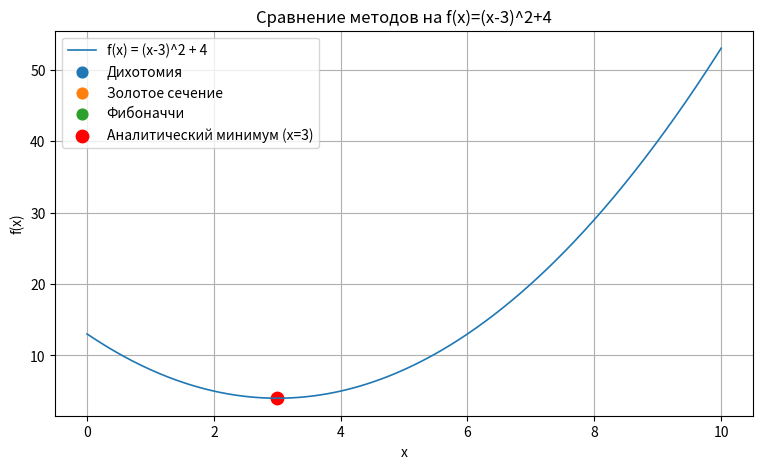

The matplotlib source for this figure:
import math
import matplotlib.pyplot as plt
import numpy as np

# Целевая функция (вариант 1)
# f(x) = (x-3)^2 + 4, x in [0,10]

def f(x):
    return (x - 3.0)**2 + 4.0

# Аналитическое решение
x_analytic = 3.0
f_analytic = f(x_analytic)
print("АНАЛИТИЧЕСКИ: минимум в x = {:.6f}, f = {:.6f}\n".format(x_analytic, f_analytic))

def dichotomy(a, b, eps=1e-5, delta=1e-6):
    left, right = float(a), float(b)
    count = 0  # количество вычислений f
    # пока длина интервала больше eps
    while (right - left) > eps:
        mid = 0.5 * (left + right)
        x1 = mid - delta
        x2 = mid + delta
        f1 = f(x1); f2 = f(x2)
        count += 2
        if f1 < f2:
            right = x2
        else:
            left = x1
        # страховка от бесконечного цикла
        if right - left <= 0:
            break
    x_min = 0.5 * (left + right)
    return {"x_min": x_min, "f_min": f(x_min), "count": count,
            "left": left, "right": right, "error": right - left}

def golden_section(a, b, eps=1e-5):
    phi = (1.0 + math.sqrt(5.0)) / 2.0
    resphi = 2.0 - phi  # ≈0.381966...
    left, right = float(a), float(b)
    # начальные две точки и их значения
    x1 = left + resphi * (right - left)
    x2 = right - resphi * (right - left)
    f1 = f(x1); f2 = f(x2)
    count = 2
    while (right - left) > eps:
        if f1 < f2:
            # минимум в [left, x2]
            right = x2
            x2 = x1
            f2 = f1
            x1 = left + resphi * (right - left)
            f1 = f(x1)
            count += 1
        else:
            left = x1
            x1 = x2
            f1 = f2
            x2 = right - resphi * (right - left)
            f2 = f(x2)
            count += 1
        if right - left <= 0:
            break
    x_min = 0.5 * (left + right)
    return {"x_min": x_min, "f_min": f(x_min), "count": count,
            "left": left, "right": right, "error": right - left}

# N_measurements — целевое число вычислений f 
def fibonacci_method(a, b, N_measurements, eps=1e-5):
    if N_measurements < 2:
        raise ValueError("N_measurements must be >= 2")

    # Построим последовательность Фибоначчи с индексами, чтобы иметь F[k] для нужных k
    F = [0, 1, 1]  # F[1]=1, F[2]=1
    while len(F) <= N_measurements + 1:
        F.append(F[-1] + F[-2])

    left, right = float(a), float(b)
    k = N_measurements
    # защищаем индексы на случай маленьких k
    x1 = left + (F[k-2] / F[k]) * (right - left)
    x2 = left + (F[k-1] / F[k]) * (right - left)
    f1 = f(x1); f2 = f(x2)
    count = 2

    # Проводим шаги, уменьшая k
    for i in range(k - 2, 0, -1):
        if f1 < f2:
            right = x2
            x2 = x1
            f2 = f1
            # новый x1
            if i-2 >= 0:
                x1 = left + (F[i-2] / F[i]) * (right - left)
            else:
                x1 = left  # граничный случай
            f1 = f(x1)
        else:
            left = x1
            x1 = x2
            f1 = f2
            x2 = left + (F[i-1] / F[i]) * (right - left)
            f2 = f(x2)
        count += 1
        if (right - left) <= eps:
            break

    x_min = 0.5 * (left + right)
    return {"x_min": x_min, "f_min": f(x_min), "count": count,
            "left": left, "right": right, "error": right - left}


if __name__ == "__main__":
    a, b = 0.0, 10.0
    eps = 1e-5

    dich = dichotomy(a, b, eps=eps, delta=1e-6)
    gold = golden_section(a, b, eps=eps)
    fib = fibonacci_method(a, b, N_measurements=gold["count"], eps=eps)

    print("МЕТОД ДИХОТОМИИ:")
    print(f"x ≈ {dich['x_min']:.8f}, f(x) ≈ {dich['f_min']:.8f}")
    print(f"Вычислений f(x): {dich['count']}, Интервал: [{dich['left']:.8f}, {dich['right']:.8f}], Погрешность: {dich['error']:.3e}\n")

    print("МЕТОД ЗОЛОТОГО СЕЧЕНИЯ:")
    print(f"x ≈ {gold['x_min']:.8f}, f(x) ≈ {gold['f_min']:.8f}")
    print(f"Вычислений f(x): {gold['count']}, Интервал: [{gold['left']:.8f}, {gold['right']:.8f}], Погрешность: {gold['error']:.3e}\n")

    print("МЕТОД ФИБОНАЧЧИ (с тем же числом измерений, что и у З.С.):")
    print(f"x ≈ {fib['x_min']:.8f}, f(x) ≈ {fib['f_min']:.8f}")
    print(f"Вычислений f(x): {fib['count']}, Интервал: [{fib['left']:.8f}, {fib['right']:.8f}], Погрешность: {fib['error']:.3e}\n")

    X = np.linspace(a, b, 500)
    Y = [f(x) for x in X]
    plt.figure(figsize=(9,5))
    plt.plot(X, Y, label="f(x) = (x-3)^2 + 4", linewidth=1.2)
    plt.scatter([dich['x_min']], [dich['f_min']], s=60, label="Дихотомия")
    plt.scatter([gold['x_min']], [gold['f_min']], s=60, label="Золотое сечение")
    plt.scatter([fib['x_min']], [fib['f_min']], s=60, label="Фибоначчи")
    plt.scatter([x_analytic], [f_analytic], color='red', s=80, label="Аналитический минимум (x=3)")
    plt.xlabel("x"); 
    plt.ylabel("f(x)")
    plt.title("Сравнение методов на f(x)=(x-3)^2+4")
    plt.grid(True); 
    plt.legend(); 
    plt.show()
